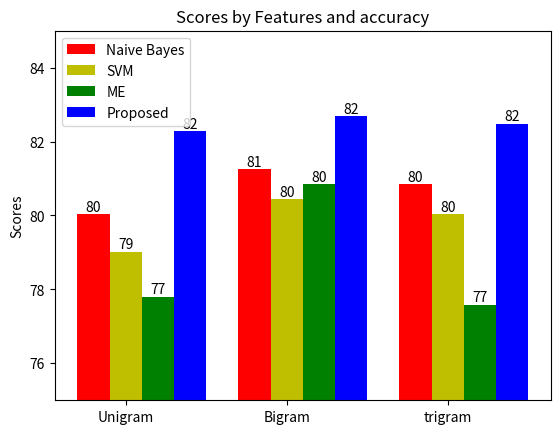

This chart was generated by the following Python code:
"""
========
Barchart
========

A bar plot with errorbars and height labels on individual bars
"""
import numpy as np
import matplotlib.pyplot as plt

N = 3
men_means = (80.04, 81.26, 80.85)
#men_std = (2, 3, 4, 1, 2)

ind = np.arange(N)  # the x locations for the groups
width = 0.20       # the width of the bars

fig, ax = plt.subplots()
rects1 = ax.bar(ind, men_means, width, color='r')

women_means = (79.02, 80.44, 80.04)
#women_std = (3, 5, 2, 3, 3)
rects2 = ax.bar(ind + width, women_means, width, color='y')

women_means2 = (77.80, 80.85, 77.59)
#women_std = (3, 5, 2, 3, 3)
rects3 = ax.bar(ind + width*2, women_means2, width, color='g')

women_means3 = (82.28, 82.69, 82.48)
#women_std = (3, 5, 2, 3, 3)
rects4 = ax.bar(ind + width*3, women_means3, width, color='b')


# add some text for labels, title and axes ticks
ax.set_ylabel('Scores')
ax.set_title('Scores by Features and accuracy')
ax.set_xticks(ind + width)
ax.set_xticklabels(('Unigram', 'Bigram', 'trigram'))
plt.ylim([75,85])

ax.legend((rects1[0], rects2[0], rects3[0],rects4[0]), ('Naive Bayes', 'SVM', 'ME', 'Proposed'))


def autolabel(rects):
    """
    Attach a text label above each bar displaying its height
    """
    for rect in rects:
        height = rect.get_height()
        ax.text(rect.get_x() + rect.get_width()/2., 1.00*height,
                '%d' % int(height),
                ha='center', va='bottom')

autolabel(rects1)
autolabel(rects2)
autolabel(rects3)
autolabel(rects4)
plt.show()

